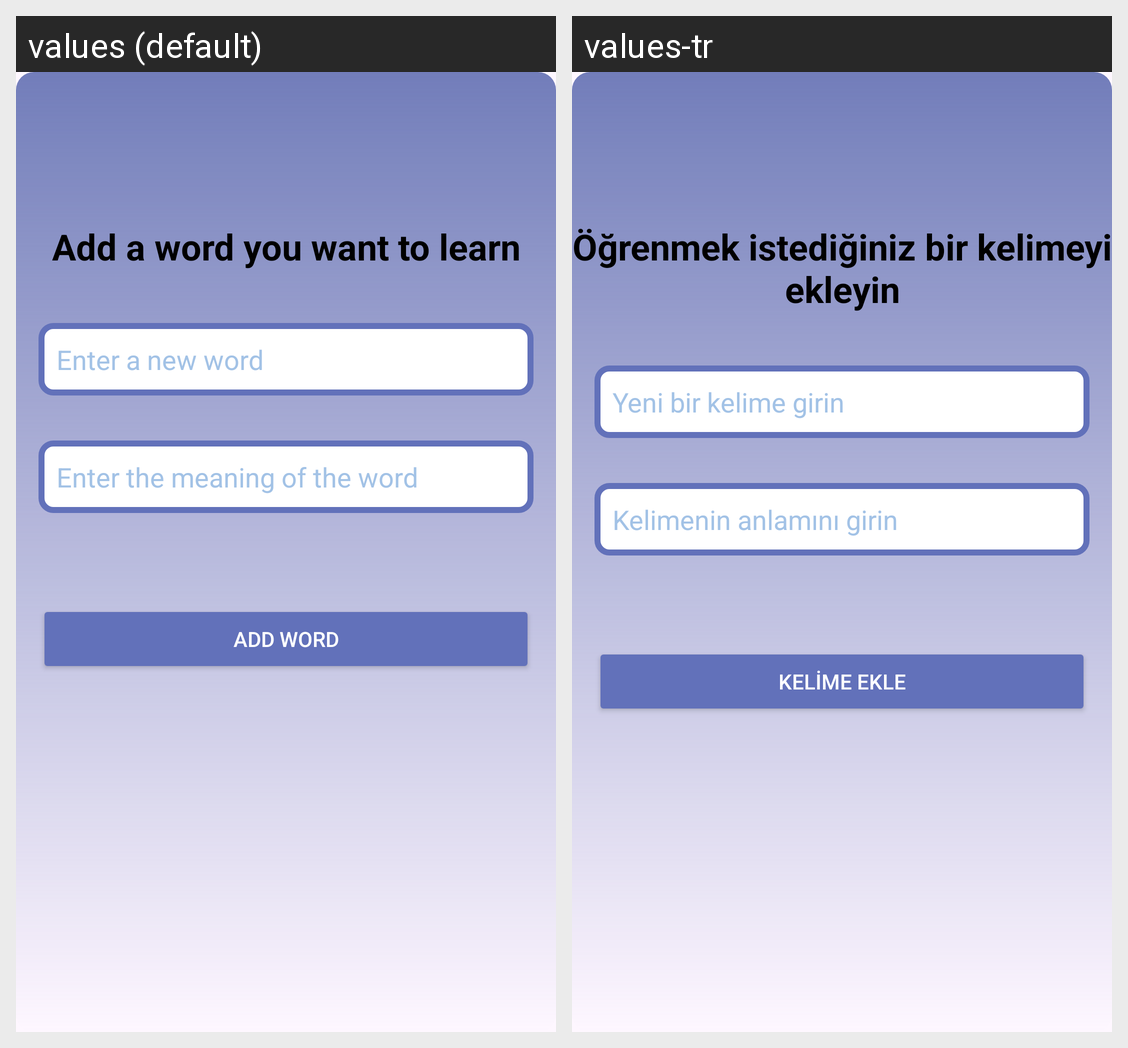

This grid shows one Android layout under two languages. Give, for every string resource on the screen, its name, the default text and each shown locale's text.
Android screen res/layout/fragment_add_word.xml rendered under 2 locales, left to right: values (default), values-tr. Device: Nexus 5 (rendered at 1080×1920; each locale shown at half size, 540×960, under a caption strip naming it); theme Theme.WordMonster.
Strings drawn on this screen, with the default value and each locale's value (text and hints the layout hard-codes, and strings that could not be matched under every locale, appear in the picture but are not listed):

addword_enterword
  values: Enter a new word
  values-tr: Yeni bir kelime girin

addword_entermeaning
  values: Enter the meaning of the word
  values-tr: Kelimenin anlamını girin

addword_word
  values: Add Word
  values-tr: Kelime Ekle

baslik
  values: Add a word you want to learn
  values-tr: Öğrenmek istediğiniz bir kelimeyi ekleyin
